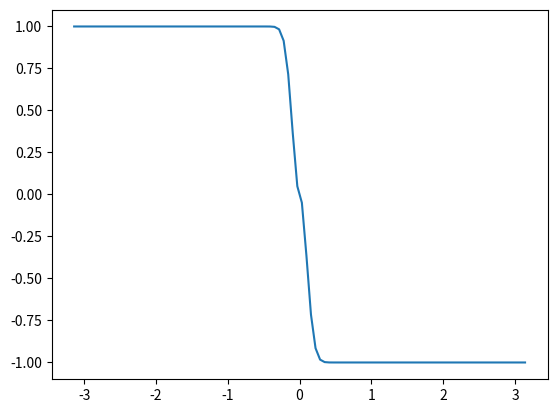

Write the Python code that produced this figure. (Note: this script raises an exception after producing the figure.)
#! /usr/bin/env python

import numpy as np
import matplotlib.pyplot as plt
from random import randint

plt.ion()

GAUSSIAN_VARIANCES = [0.1, 0.6, 1.0, 2.0, 3.0]

def gaussian1D(x, x0, mu, sigma):
    """
    :param x: north position
    :param x0: centre of Normal distribution in North
    :param mu: Height of normal distribution
    :param sigma: variance
    :return: value of point x wrt normal distribution centred on x0
    """
    x_term = (x - x0)**2 / (2 * sigma**2)
    return (mu * np.exp(-x_term))

def func(step, variance):
    if variance > 0.0:
        desired_velocity = 1 - gaussian1D(step, 0.0, 1.0, variance)
        if step > 0.0:
            return -desired_velocity
        else:
            return desired_velocity
    elif variance < 0.0:
        desired_velocity = -(1 - gaussian1D(step, 0.0, 1.0, variance))
        if step > 0.0:
            return -desired_velocity
        else:
            return desired_velocity

color_switch = 0
for variance in GAUSSIAN_VARIANCES:
    interval = np.linspace(-3.14, 3.14, 100)

    res = [func(step, variance) for step in interval]
    plt.plot(interval, res)
    plt.hold(True)
    # if color_switch == 0:
    #     plt.plot(interval, res, 'r')
    # elif color_switch == 1:
    #     plt.plot(interval, res, 'g')

    color_switch += 1

plt.xlabel("angle_to_goal_wrt_vehicle_heading")
plt.ylabel("velocity")
plt.legend(["0.1", "0.6", "1.0", "2.0", "3.0"])
plt.show()

input("Enter something ...")